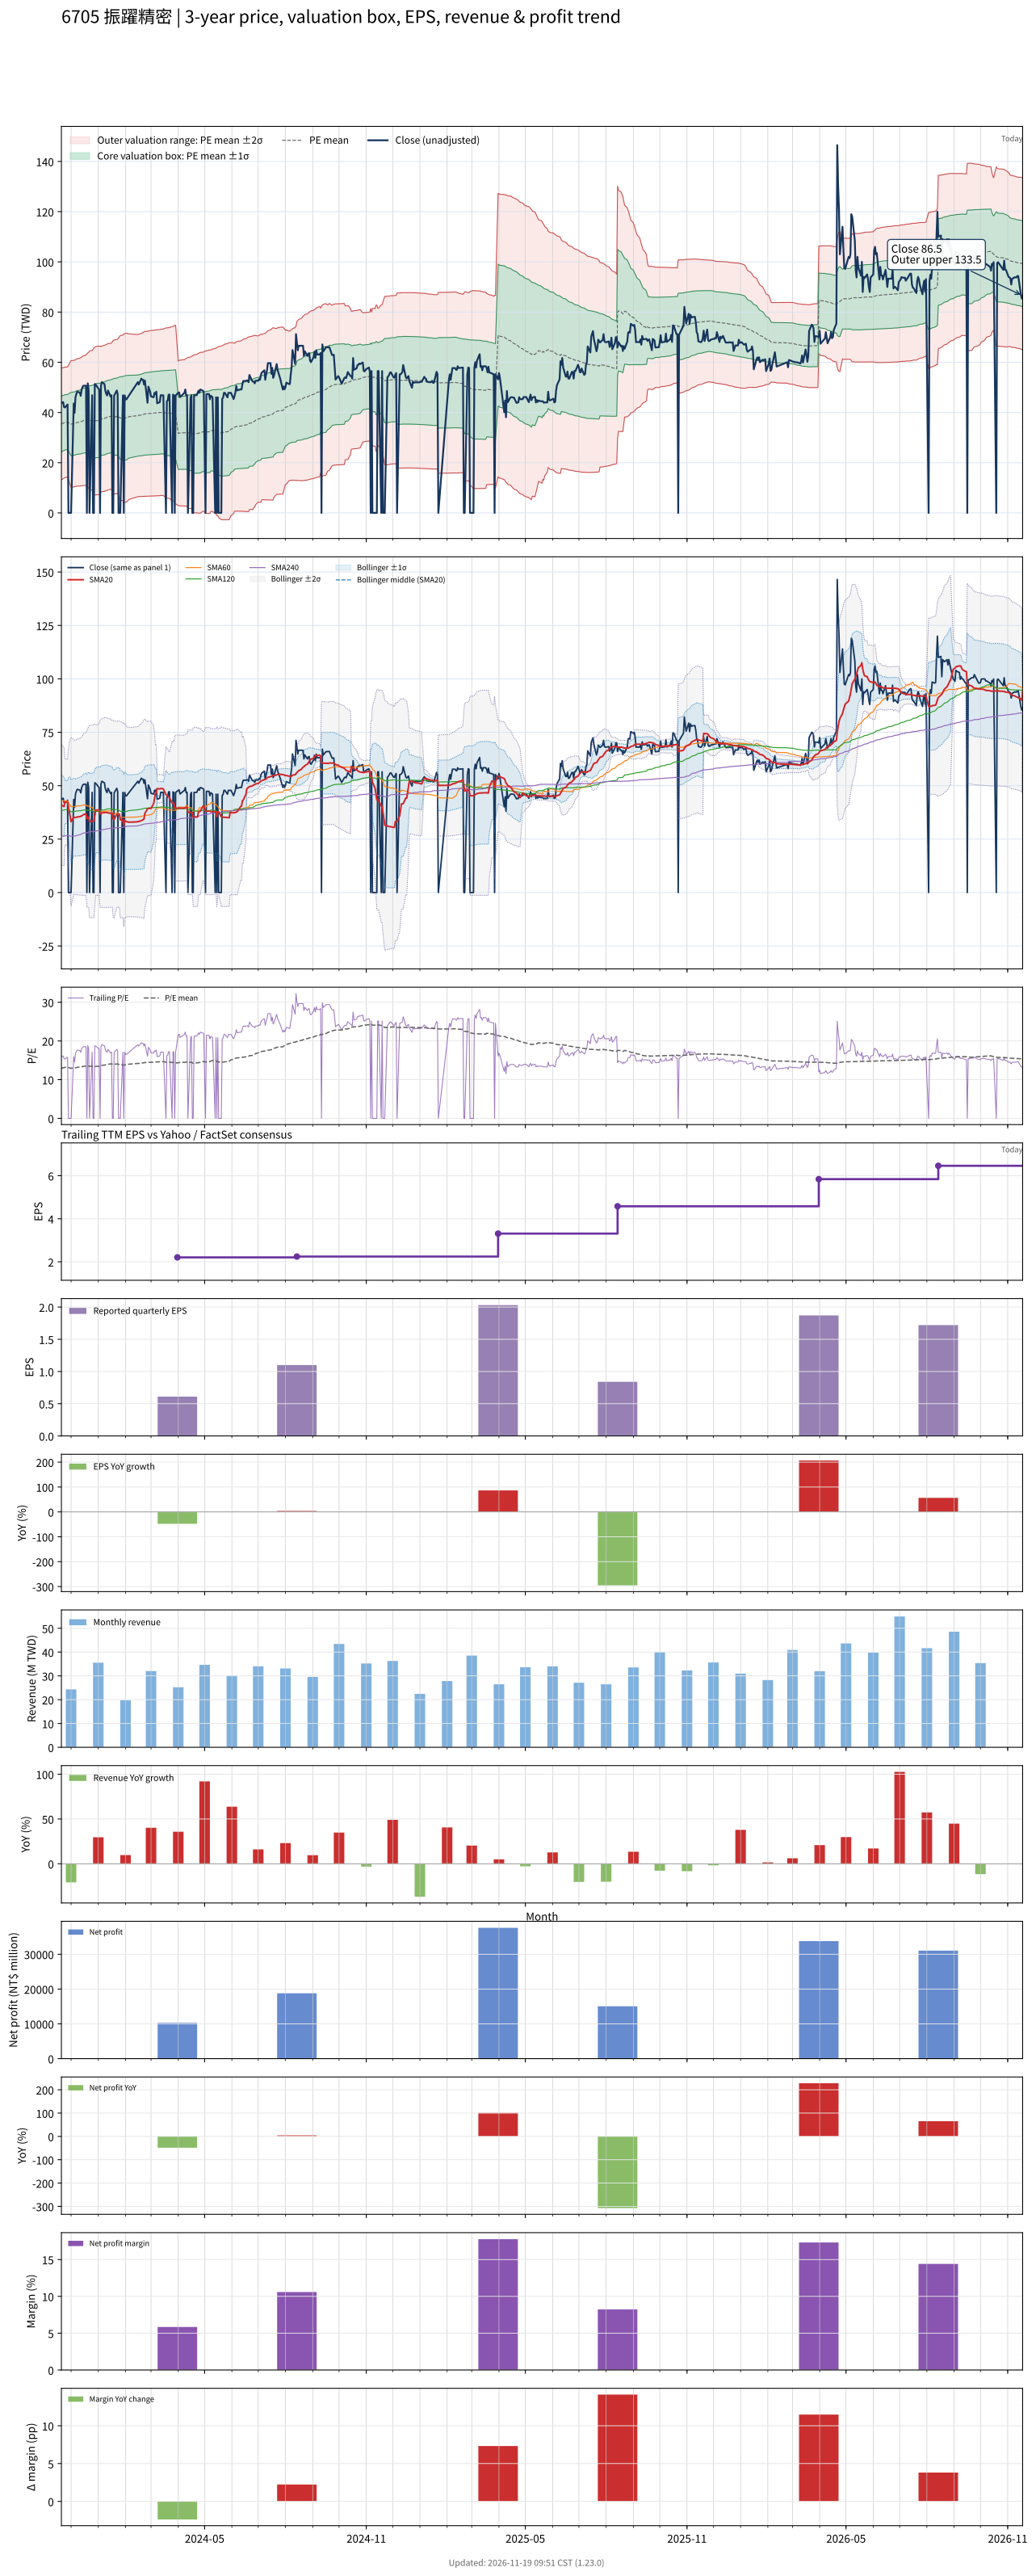

Source data for this figure (header and first rows):
# chart-version: skill-stock-dynamic-val…
date, close, available_date, period_end, eps, ttm_eps, pe, pe_mean, pe_std, price_m2, price_m1, price_mean, price_p1, price_p2, forward_eps, forward_pe, forward_pe_mean, forward_pe_std, forward_price_m2, forward_price_m1, forward_price_mean, forward_price_p1, forward_price_p2, sma20
2023-11-20, 43.84, 2023-08-14, 2023-06-30, -0.43, 2.737, 16.02, 12.94, 4.064, 13.18, 24.3, 35.42, 46.55, 57.67, , , , , , , , , , 40.91
2023-11-21, 43.84, 2023-08-14, 2023-06-30, -0.43, 2.737, 16.02, 13.01, 4.052, 13.42, 24.51, 35.6, 46.69, 57.77, , , , , , , , , , 40.71
2023-11-22, 44.13, 2023-08-14, 2023-06-30, -0.43, 2.737, 16.12, 13.07, 4.042, 13.64, 24.7, 35.77, 46.83, 57.89, , , , , , , , , , 40.52
2023-11-23, 42.14, 2023-08-14, 2023-06-30, -0.43, 2.737, 15.4, 13.12, 4.031, 13.85, 24.88, 35.91, 46.94, 57.97, , , , , , , , , , 40.22
2023-11-24, 42, 2023-08-14, 2023-06-30, -0.43, 2.737, 15.35, 13.17, 4.019, 14.06, 25.05, 36.05, 47.05, 58.05, , , , , , , , , , 42.32
2023-11-27, 43.18, 2023-08-14, 2023-06-30, -0.43, 2.737, 15.78, 13.23, 4.006, 14.28, 25.25, 36.21, 47.17, 58.14, , , , , , , , , , 42.28
2023-11-28, 0.000000, 2023-08-14, 2023-06-30, -0.43, 2.737, 0.000000, 13.16, 4.167, 13.2, 24.6, 36.01, 47.41, 58.81, , , , , , , , , , 39.99
2023-11-29, 0.000000, 2023-08-14, 2023-06-30, -0.43, 2.737, 0.000000, 13.08, 4.321, 12.15, 23.97, 35.8, 47.62, 59.45, , , , , , , , , , 37.77
2023-11-30, 0.000000, 2023-08-14, 2023-06-30, -0.43, 2.737, 0.000000, 13.01, 4.468, 11.14, 23.36, 35.59, 47.82, 60.05, , , , , , , , , , 35.45
2023-12-01, 0.000000, 2023-08-14, 2023-06-30, -0.43, 2.737, 0.000000, 12.93, 4.61, 10.15, 22.77, 35.39, 48, 60.62, , , , , , , , , , 33.13
2023-12-04, 43.56, 2023-08-14, 2023-06-30, -0.43, 2.737, 15.92, 12.98, 4.606, 10.32, 22.93, 35.54, 48.14, 60.75, , , , , , , , , , 35.31
2023-12-05, 39.87, 2023-08-14, 2023-06-30, -0.43, 2.737, 14.57, 13.02, 4.603, 10.43, 23.03, 35.62, 48.22, 60.82, , , , , , , , , , 35.1
2023-12-06, 46.07, 2023-08-14, 2023-06-30, -0.43, 2.737, 16.83, 13.07, 4.612, 10.52, 23.14, 35.76, 48.38, 61.01, , , , , , , , , , 35.08
2023-12-07, 47.35, 2023-08-14, 2023-06-30, -0.43, 2.737, 17.3, 13.12, 4.625, 10.59, 23.24, 35.9, 48.56, 61.21, , , , , , , , , , 35.24
2023-12-08, 48.3, 2023-08-14, 2023-06-30, -0.43, 2.737, 17.65, 13.17, 4.639, 10.66, 23.35, 36.05, 48.75, 61.44, , , , , , , , , , 35.34
2023-12-11, 47.92, 2023-08-14, 2023-06-30, -0.43, 2.737, 17.51, 13.22, 4.655, 10.69, 23.43, 36.17, 48.91, 61.65, , , , , , , , , , 35.52
2023-12-12, 46.64, 2023-08-14, 2023-06-30, -0.43, 2.737, 17.04, 13.26, 4.668, 10.73, 23.5, 36.28, 49.05, 61.83, , , , , , , , , , 35.64
2023-12-13, 49.05, 2023-08-14, 2023-06-30, -0.43, 2.737, 17.92, 13.31, 4.684, 10.79, 23.61, 36.43, 49.24, 62.06, , , , , , , , , , 35.8
2023-12-14, 50.09, 2023-08-14, 2023-06-30, -0.43, 2.737, 18.3, 13.37, 4.702, 10.86, 23.72, 36.59, 49.46, 62.32, , , , , , , , , , 36.11
2023-12-15, 50.66, 2023-08-14, 2023-06-30, -0.43, 2.737, 18.51, 13.43, 4.721, 10.92, 23.84, 36.76, 49.68, 62.59, , , , , , , , , , 36.43
2023-12-18, 50.66, 2023-08-14, 2023-06-30, -0.43, 2.737, 18.51, 13.5, 4.737, 11.01, 23.97, 36.93, 49.9, 62.86, , , , , , , , , , 36.77
2023-12-19, 0.000000, 2023-08-14, 2023-06-30, -0.43, 2.737, 0.000000, 13.4, 4.89, 9.912, 23.29, 36.68, 50.06, 63.44, , , , , , , , , , 34.58
2023-12-20, 51.61, 2023-08-14, 2023-06-30, -0.43, 2.737, 18.86, 13.47, 4.91, 9.984, 23.42, 36.86, 50.3, 63.73, , , , , , , , , , 34.96
2023-12-21, 48.86, 2023-08-14, 2023-06-30, -0.43, 2.737, 17.85, 13.53, 4.921, 10.08, 23.55, 37.02, 50.48, 63.95, , , , , , , , , , 35.29
2023-12-22, 0.000000, 2023-08-14, 2023-06-30, -0.43, 2.737, 0.000000, 13.43, 5.068, 9.028, 22.9, 36.77, 50.64, 64.51, , , , , , , , , , 33.19
2023-12-25, 46.88, 2023-08-14, 2023-06-30, -0.43, 2.737, 17.13, 13.49, 5.074, 9.138, 23.02, 36.91, 50.79, 64.68, , , , , , , , , , 33.38
2023-12-26, 0.000000, 2023-08-14, 2023-06-30, -0.43, 2.737, 0.000000, 13.39, 5.218, 8.092, 22.37, 36.65, 50.93, 65.21, , , , , , , , , , 33.38
2023-12-27, 0.000000, 2023-08-14, 2023-06-30, -0.43, 2.737, 0.000000, 13.3, 5.356, 7.07, 21.73, 36.39, 51.05, 65.71, , , , , , , , , , 33.38
2023-12-28, 51.33, 2023-08-14, 2023-06-30, -0.43, 2.737, 18.75, 13.36, 5.376, 7.133, 21.85, 36.56, 51.27, 65.99, , , , , , , , , , 35.94
2023-12-29, 51.14, 2023-08-14, 2023-06-30, -0.43, 2.737, 18.69, 13.42, 5.395, 7.194, 21.96, 36.72, 51.49, 66.25, , , , , , , , , , 38.5
2024-01-02, 49.05, 2023-08-14, 2023-06-30, -0.43, 2.737, 17.92, 13.47, 5.408, 7.273, 22.07, 36.87, 51.67, 66.47, , , , , , , , , , 38.77
2024-01-03, 0.000000, 2023-08-14, 2023-06-30, -0.43, 2.737, 0.000000, 13.47, 5.408, 7.273, 22.07, 36.87, 51.67, 66.47, , , , , , , , , , 36.78
2024-01-04, 50.66, 2023-08-14, 2023-06-30, -0.43, 2.737, 18.51, 13.63, 5.283, 8.379, 22.84, 37.29, 51.75, 66.21, , , , , , , , , , 37.01
2024-01-05, 52.08, 2023-08-14, 2023-06-30, -0.43, 2.737, 19.03, 13.69, 5.301, 8.459, 22.97, 37.47, 51.98, 66.49, , , , , , , , , , 37.25
2024-01-08, 51.33, 2023-08-14, 2023-06-30, -0.43, 2.737, 18.75, 13.76, 5.314, 8.572, 23.11, 37.66, 52.2, 66.74, , , , , , , , , , 37.4
2024-01-09, 48.58, 2023-08-14, 2023-06-30, -0.43, 2.737, 17.75, 13.82, 5.318, 8.707, 23.26, 37.82, 52.37, 66.93, , , , , , , , , , 37.43
2024-01-10, 47.44, 2023-08-14, 2023-06-30, -0.43, 2.737, 17.34, 13.87, 5.321, 8.845, 23.41, 37.97, 52.53, 67.09, , , , , , , , , , 37.47
2024-01-11, 46.78, 2023-08-14, 2023-06-30, -0.43, 2.737, 17.09, 13.93, 5.319, 9.003, 23.56, 38.12, 52.68, 67.23, , , , , , , , , , 37.36
2024-01-12, 48.77, 2023-08-14, 2023-06-30, -0.43, 2.737, 17.82, 13.99, 5.321, 9.159, 23.72, 38.29, 52.85, 67.41, , , , , , , , , , 37.29
2024-01-15, 46.31, 2023-08-14, 2023-06-30, -0.43, 2.737, 16.92, 14.05, 5.316, 9.345, 23.89, 38.44, 52.99, 67.54, , , , , , , , , , 37.07
2024-01-16, 46.88, 2023-08-14, 2023-06-30, -0.43, 2.737, 17.13, 14.1, 5.313, 9.514, 24.05, 38.59, 53.13, 67.67, , , , , , , , , , 36.88
2024-01-17, 0.000000, 2023-08-14, 2023-06-30, -0.43, 2.737, 0.000000, 14.01, 5.457, 8.486, 23.42, 38.35, 53.29, 68.22, , , , , , , , , , 36.88
2024-01-18, 0.000000, 2023-08-14, 2023-06-30, -0.43, 2.737, 0.000000, 13.92, 5.601, 7.43, 22.76, 38.09, 53.42, 68.75, , , , , , , , , , 34.3
2024-01-19, 46.64, 2023-08-14, 2023-06-30, -0.43, 2.737, 17.04, 13.96, 5.605, 7.533, 22.87, 38.21, 53.55, 68.89, , , , , , , , , , 34.19
2024-01-22, 48.77, 2023-08-14, 2023-06-30, -0.43, 2.737, 17.82, 14.02, 5.609, 7.67, 23.02, 38.37, 53.72, 69.07, , , , , , , , , , 36.63
2024-01-23, 47.35, 2023-08-14, 2023-06-30, -0.43, 2.737, 17.3, 14.07, 5.613, 7.774, 23.13, 38.49, 53.85, 69.21, , , , , , , , , , 36.65
2024-01-24, 0.000000, 2023-08-14, 2023-06-30, -0.43, 2.737, 0.000000, 13.97, 5.752, 6.756, 22.5, 38.24, 53.98, 69.72, , , , , , , , , , 36.65
2024-01-25, 0.000000, 2023-08-14, 2023-06-30, -0.43, 2.737, 0.000000, 13.88, 5.885, 5.779, 21.89, 37.99, 54.1, 70.2, , , , , , , , , , 36.65
2024-01-26, 0.000000, 2023-08-14, 2023-06-30, -0.43, 2.737, 0.000000, 13.79, 6.014, 4.825, 21.28, 37.74, 54.2, 70.66, , , , , , , , , , 34.09
2024-01-29, 46.83, 2023-08-14, 2023-06-30, -0.43, 2.737, 17.11, 13.84, 6.016, 4.959, 21.42, 37.89, 54.35, 70.81, , , , , , , , , , 33.87
2024-01-30, 0.000000, 2023-08-14, 2023-06-30, -0.43, 2.737, 0.000000, 13.76, 6.139, 4.046, 20.85, 37.65, 54.45, 71.25, , , , , , , , , , 31.42
2024-01-31, 46.83, 2023-08-14, 2023-06-30, -0.43, 2.737, 17.11, 13.81, 6.141, 4.179, 20.99, 37.79, 54.6, 71.4, , , , , , , , , , 33.76
2024-02-01, 45.22, 2023-08-14, 2023-06-30, -0.43, 2.737, 16.52, 13.84, 6.145, 4.256, 21.07, 37.89, 54.7, 71.52, , , , , , , , , , 33.49
2024-02-02, 45.22, 2023-08-14, 2023-06-30, -0.43, 2.737, 16.52, 13.86, 6.149, 4.281, 21.11, 37.94, 54.77, 71.6, , , , , , , , , , 33.15
2024-02-05, 46.83, 2023-08-14, 2023-06-30, -0.43, 2.737, 17.11, 14.01, 6.022, 5.367, 21.85, 38.33, 54.81, 71.29, , , , , , , , , , 32.92
2024-02-15, 52.08, 2023-08-14, 2023-06-30, -0.43, 2.737, 19.03, 14.16, 5.9, 6.472, 22.62, 38.76, 54.91, 71.05, , , , , , , , , , 33.1
2024-02-16, 51.14, 2023-08-14, 2023-06-30, -0.43, 2.737, 18.69, 14.2, 5.914, 6.493, 22.68, 38.86, 55.05, 71.23, , , , , , , , , , 33.28
2024-02-19, 53.5, 2023-08-14, 2023-06-30, -0.43, 2.737, 19.55, 14.25, 5.934, 6.522, 22.76, 39, 55.24, 71.48, , , , , , , , , , 33.62
2024-02-20, 53.03, 2023-08-14, 2023-06-30, -0.43, 2.737, 19.38, 14.3, 5.952, 6.553, 22.84, 39.13, 55.42, 71.71, , , , , , , , , , 33.83
... 667 more rows
